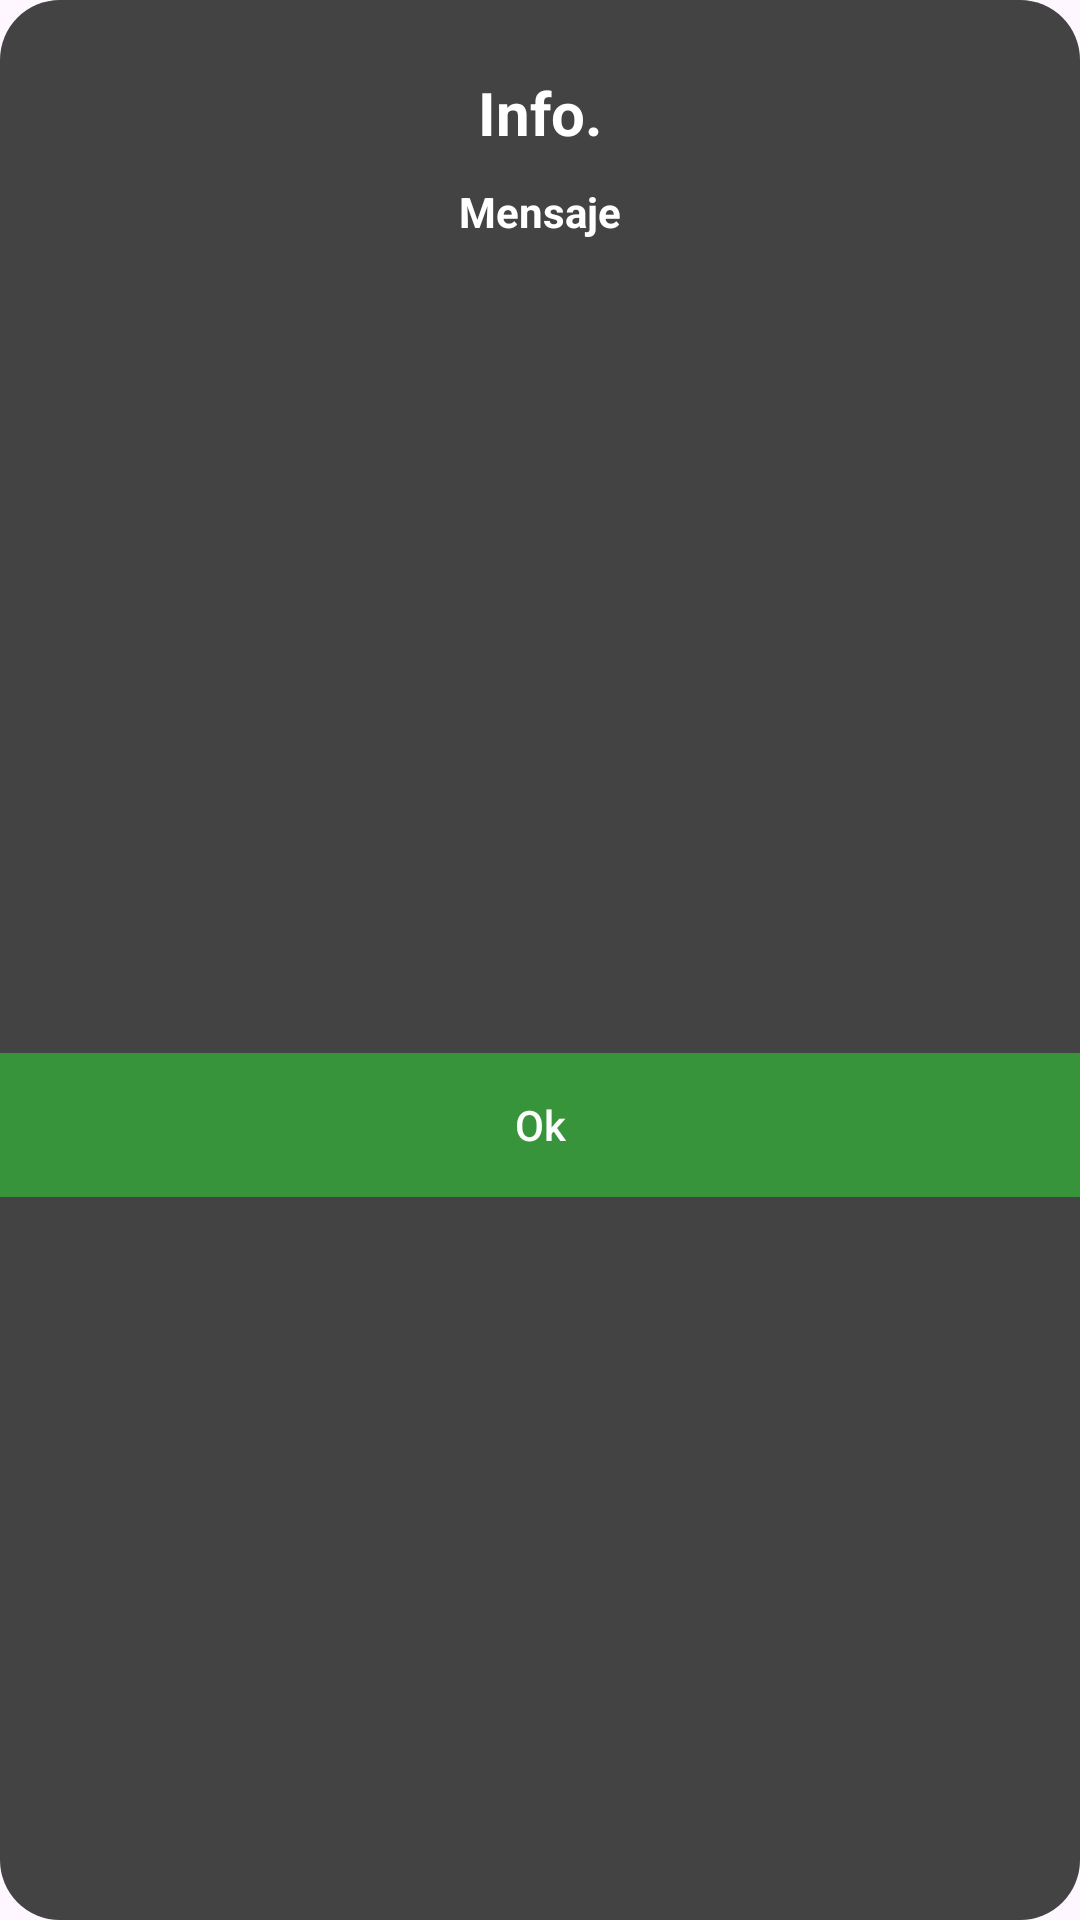

The Android layout XML behind this screen, and the referenced resources:
<!-- AndroidManifest.xml: application theme Theme.RoomTest -->
<!-- res/layout/dialog_info.xml -->
<?xml version="1.0" encoding="utf-8"?>
<androidx.constraintlayout.widget.ConstraintLayout xmlns:android="http://schemas.android.com/apk/res/android"
    xmlns:app="http://schemas.android.com/apk/res-auto"
    xmlns:tools="http://schemas.android.com/tools"
    android:layout_width="wrap_content"
    android:layout_height="wrap_content"
    android:orientation="vertical"
    android:background="@drawable/bkgd_dialog_color_secondary">

    <com.google.android.material.textview.MaterialTextView
        android:id="@+id/tv_title"
        android:layout_width="match_parent"
        android:layout_height="wrap_content"
        android:layout_marginStart="30dp"
        android:layout_marginTop="24dp"
        android:layout_marginEnd="30dp"
        android:gravity="center"
        android:minWidth="400dp"
        android:text="@string/title"
        android:textColor="@color/white"
        android:textSize="20sp"
        android:textStyle="bold"
        app:layout_constraintEnd_toEndOf="parent"
        app:layout_constraintStart_toStartOf="parent"
        app:layout_constraintTop_toTopOf="parent" />

    <com.google.android.material.textview.MaterialTextView
        android:id="@+id/tv_message"
        android:layout_width="match_parent"
        android:layout_height="wrap_content"
        android:layout_margin="10dp"
        android:text="@string/message"
        android:textAlignment="center"
        android:textColor="@color/white"
        android:textStyle="bold"
        app:layout_constraintEnd_toEndOf="parent"
        app:layout_constraintStart_toStartOf="parent"
        app:layout_constraintTop_toBottomOf="@id/tv_title" />

    <View
        android:id="@+id/view_linea2"
        android:layout_width="match_parent"
        android:layout_height="2dp"
        android:visibility="visible"
        app:layout_constraintBottom_toTopOf="@+id/btn_accept"
        app:layout_constraintEnd_toEndOf="parent"
        app:layout_constraintHorizontal_bias="0.0"
        app:layout_constraintStart_toStartOf="parent" />

    <com.google.android.material.button.MaterialButton
        android:id="@+id/btn_accept"
        android:layout_width="0dp"
        android:layout_height="wrap_content"
        android:layout_marginTop="30dp"
        android:background="@color/colorPrimary"
        android:text="@string/str_ok"
        android:textColor="#FDFDFD"
        app:backgroundTint="@color/colorPrimary"
        app:layout_constraintBottom_toBottomOf="parent"
        app:layout_constraintEnd_toEndOf="parent"
        app:layout_constraintStart_toStartOf="parent"
        app:layout_constraintTop_toBottomOf="@id/tv_message" />

</androidx.constraintlayout.widget.ConstraintLayout>
<!-- resources referenced by this layout -->
<resources>
  <color name="colorPrimary">#37943A</color>
  <color name="white">#FFFFFFFF</color>
  <!-- drawable bkgd_dialog_color_secondary (drawable) -->
  <?xml version="1.0" encoding="utf-8"?>
  <shape xmlns:android="http://schemas.android.com/apk/res/android"
      android:shape="rectangle">
  
      <solid android:color="@color/colorSecondary"></solid>
      <corners android:radius="20dp"></corners>
  
  </shape>
  <string name="message">Mensaje</string>
  <string name="str_ok">Ok</string>
  <string name="title">Info.</string>
  <style name="Theme.RoomTest" parent="Base.Theme.RoomTest" />
  <color name="colorSecondary">#434343</color>
  <style name="Base.Theme.RoomTest" parent="Theme.Material3.Light.NoActionBar">
          
          
          <item name="colorPrimary">@color/white</item>
      </style>
</resources>
